2-way image classification set "car orientation data" from GitHub (MiguelCan13/TAMU-HACK-2026); label vocabulary: left, right.

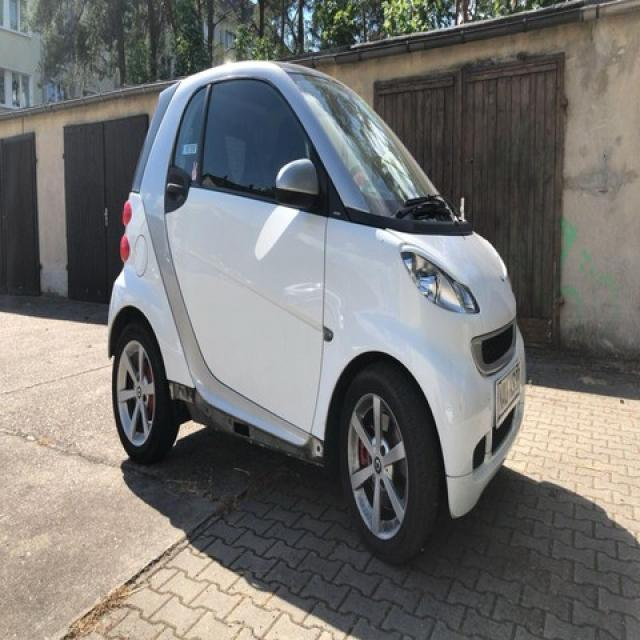
Label: right

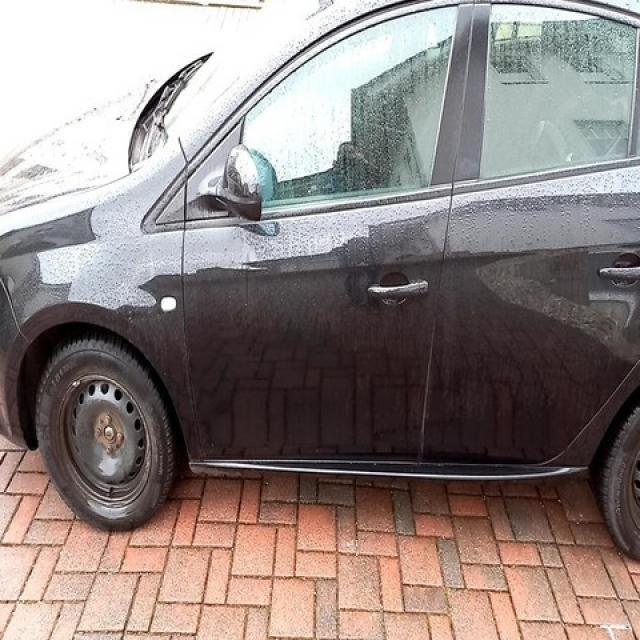
Label: left

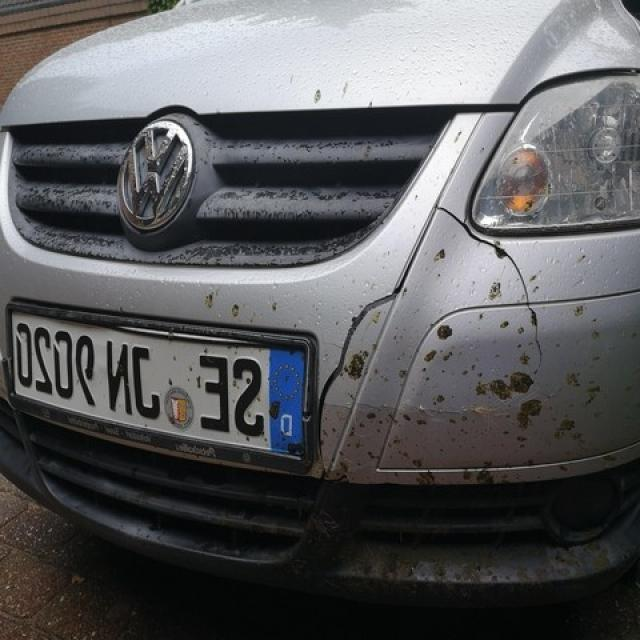
Label: left

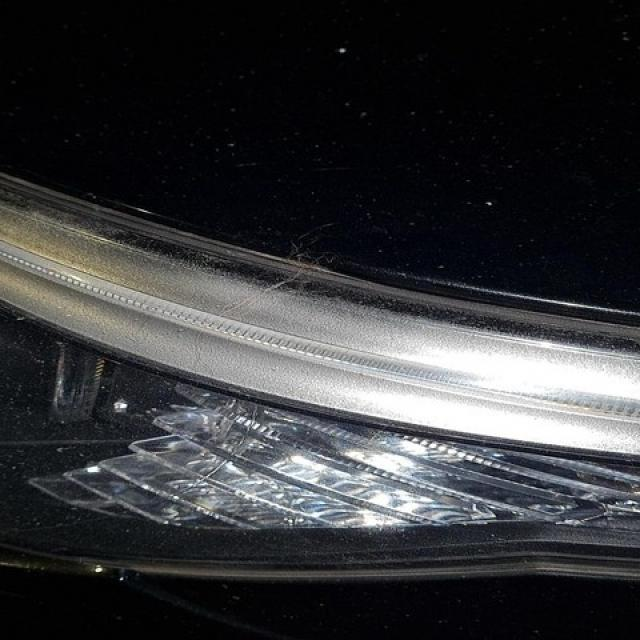
Label: right

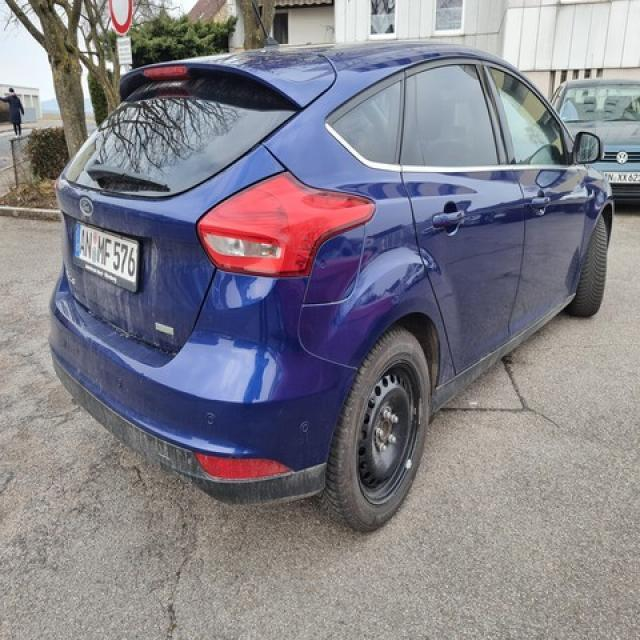
Label: right

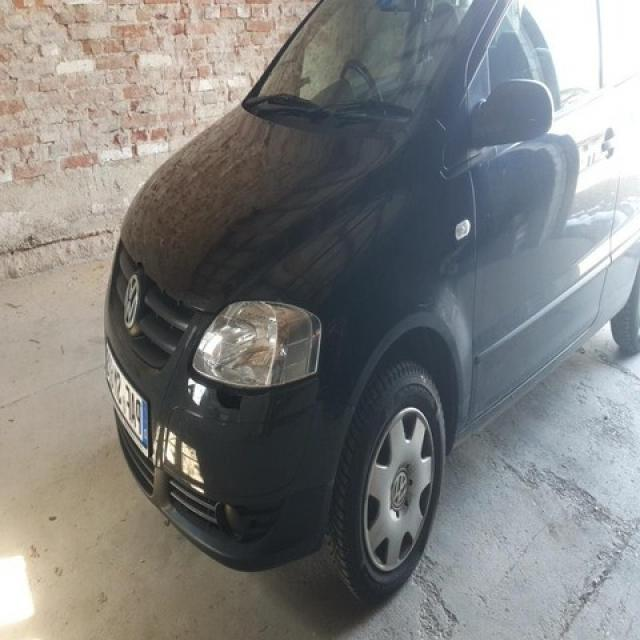
Label: left
